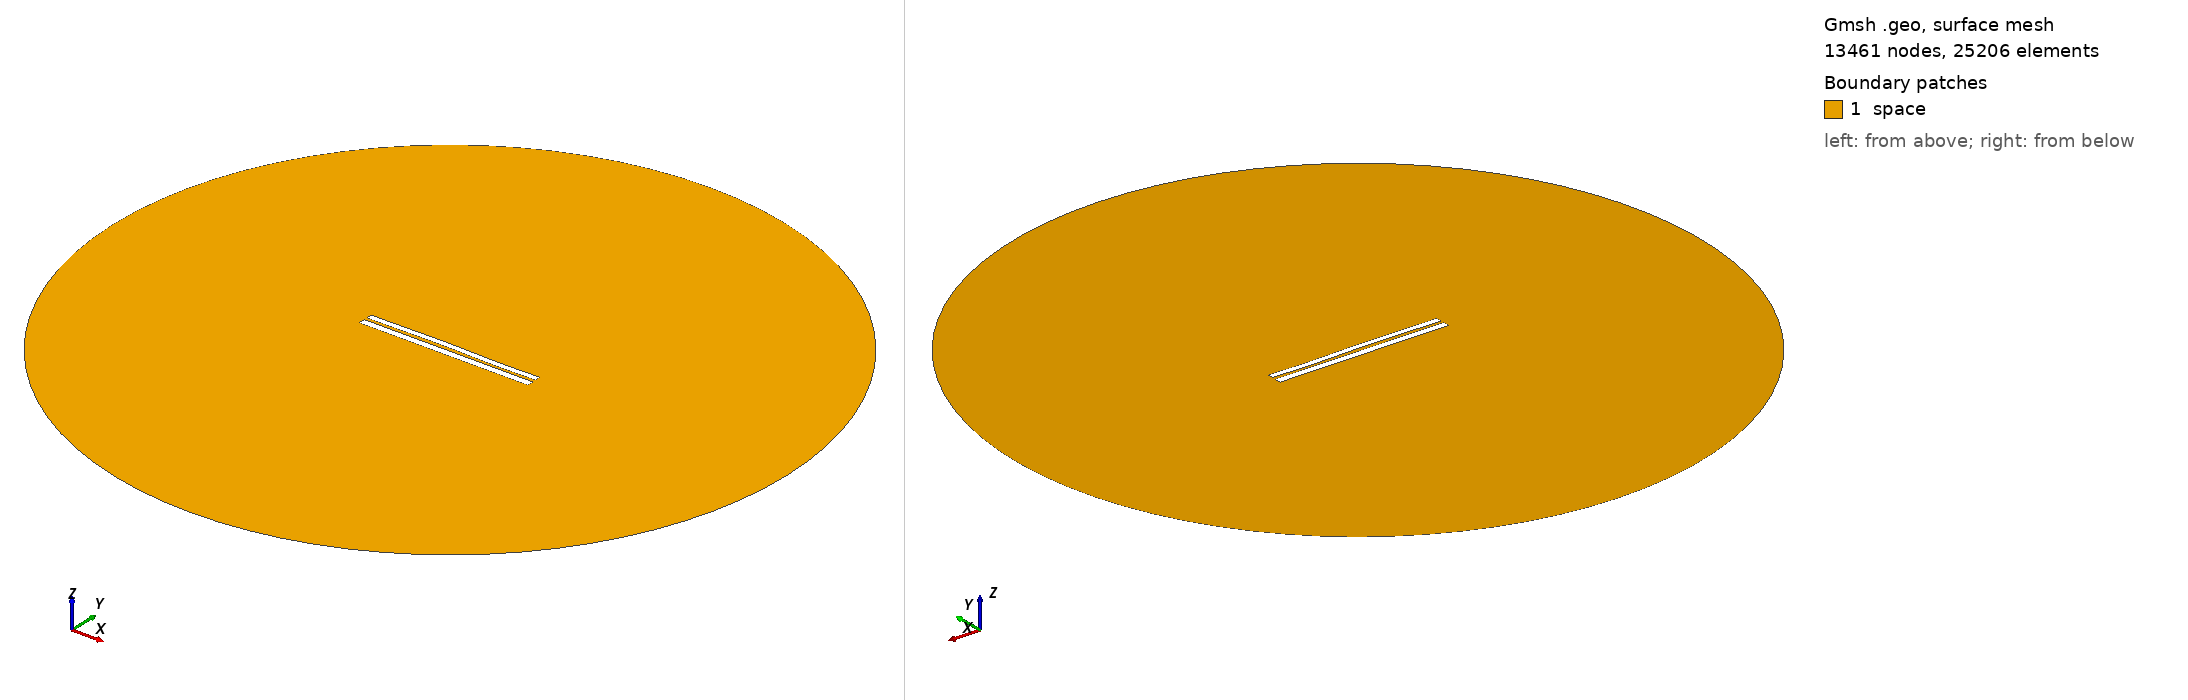

Gmsh geometry script, surface-meshed: 13461 nodes, 25206 surface elements. Boundary patches (legend numbers): 1 space. Left view from above one corner, right view from below the opposite corner. Legend entries are the model's physical surfaces. The drawing asked Gmsh for element sizes between 1% and 20% of the model's largest extent; the script's own settings can give other sizes.

=== 6622.geo (drawn) ===
//---------------------------------------
// Geometry kernel
//---------------------------------------

SetFactory("OpenCASCADE");



//---------------------------------------
// Parameters of the geometry
//---------------------------------------

// Overetch of the upper plate
overetch = 0.25;

// Distance between the plates
distance = 1.5;

// Discretization over the x axis (for the deformation)
nx = 50; 

// Length of the plate
L = 100 - overetch; 

// Number of modes
n = 4; 

// 1st mode coefficient
coeff(1) = 0.0;
beta(1) = 0.596864 * 3.1415926535 / L;

// 2nd mode coefficient
coeff(2) = 0.15;
beta(2) = 1.49418 * 3.1415926535 / L;

// 3rd mode coefficient
coeff(3) = 0.15;
beta(3) = 2.50025 * 3.1415926535 / L;

// 4th mode coefficient
coeff(4) = -0.075;
beta(4) = 3.49999 * 3.1415926535 / L;



//---------------------------------------
// Upper plate (deformed rectangle)
//---------------------------------------

// Coordiantes of the upper plate
xmin = -50;
xmax = 50 - overetch;

// Height of the upper plate
yheight = 4 - 2 * overetch;

// Indexes of the points
UpperID[] = {};
LowerID[] = {};
LeftID[] = {};
RightID[] = {};

// Point index
p = 1;

// Horizontal edges
For i In {1:nx}
    x = xmin + (i-1)*(xmax - xmin)/(nx-1);

    y_bottom = distance / 2 + overetch;
    For j In {1:n}
        C = (Cosh(beta(j)*L) + Cos(beta(j)*L)) / (Sinh(beta(j)*L) + Sin(beta(j)*L));
        y_bottom  = y_bottom + coeff(j) * (Cosh(beta(j)*(x+50)) - Cos(beta(j)*(x+50)) - C * (Sinh(beta(j)*(x+50)) - Sin(beta(j)*(x+50))));
    EndFor

    y_top = y_bottom + yheight;

    Point(p) = {x, y_top, 0, 1.0};
    UpperID[i] = p;
    p = p + 1;

    Point(p) = {x, y_bottom, 0, 1.0};
    LowerID[i] = p;
    p = p + 1;
EndFor

// Create point lists
UpperPts[] = {}; LowerPts[] = {};
For i In {1:nx}
  UpperPts[] += {UpperID[i]};
  LowerPts[] += {LowerID[i]};
EndFor

// Build splines
Spline(1) = {UpperPts[]};
Spline(2) = {LowerPts[]};
Line(3) = {LowerPts[nx-1], UpperPts[nx-1]};
Line(4) = {LowerPts[0], UpperPts[0]};

// Build the plane surface
Curve Loop(1) = {2, 3, -1, -4};
Plane Surface(1) = {1};



//---------------------------------------
// Lower plate (rectangle)
//---------------------------------------

// Vertices
Point(1001) = {-50, -1, 0, 1.0};
Point(1002) = { 50, -1, 0, 1.0};
Point(1003) = { 50,  -5, 0, 1.0};
Point(1004) = {-50,  -5, 0, 1.0};

// Edges
Line(5) = {1001, 1002};
Line(6) = {1002, 1003};
Line(7) = {1003, 1004};
Line(8) = {1004, 1001};

// Plane surface
Line Loop(2) = {5, 6, 7, 8};
Plane Surface(2) = {2}; 



//---------------------------------------
// Outer (fictious) boundary
//---------------------------------------

// Points
Point(1005) = {0, 0, 0};       // Center
Point(1006) = {200, 0, 0};     // Start point
Point(1007) = {0, 200, 0};     // 90 degrees
Point(1008) = {-200, 0, 0};    // 180 degrees
Point(1009) = {0, -200, 0};    // 270 degrees

// Circle arcs (each needs start, center, end)
Circle(9) = {1006, 1005, 1007};
Circle(10) = {1007, 1005, 1008};
Circle(11) = {1008, 1005, 1009};
Circle(12) = {1009, 1005, 1006};

// Plane surface for the entire domain
Curve Loop(3) = {9, 10, 11, 12};
Surface(3) = {3};

// Subtract the plates from the whole domain to obtain the actual domain where we want to solve the equations
BooleanDifference{ Surface{3}; Delete; }{ Surface{1}; Surface{2}; Delete; }




//---------------------------------------
// Transfinite Lines/Curves
//---------------------------------------

// Set the number of points on the boundaries
r = 7;

// Plates
Transfinite Curve {1, 2} = 50*r Using Progression 1;
Transfinite Curve {3, 4} = 2*r Using Progression 1;
Transfinite Line {5, 7} = 50*r Using Progression 1;
Transfinite Line {6, 8} = 2*r Using Progression 1;

// Outer boundary
Transfinite Line {9, 10, 11, 12} = 20 Using Progression 1;



//---------------------------------------
// Physical groups
//---------------------------------------                

// Physical curves (boundaries)
Physical Line("force_segment", 10) = {2};
Physical Line("upper_plate", 11) = {1, 3, 4};
Physical Line("lower_plate", 12) = {5, 6, 7, 8};
Physical Line("boundary", 20) = {9, 10, 11, 12};

// Physical Surfaces
Physical Surface("space", 30) = {3};



//---------------------------------------
// 6. Generate the Mesh
//---------------------------------------

// 2D mesh generation
Mesh 2;
